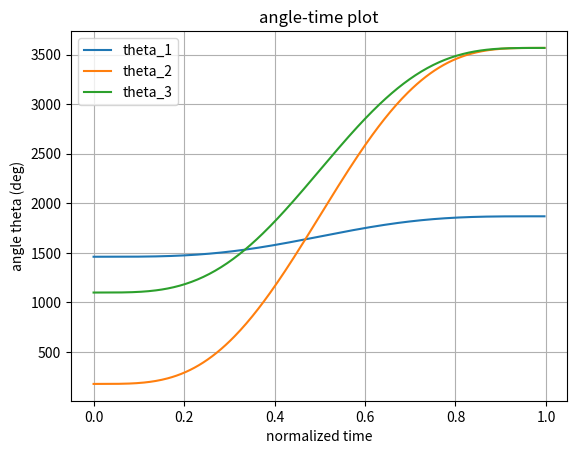
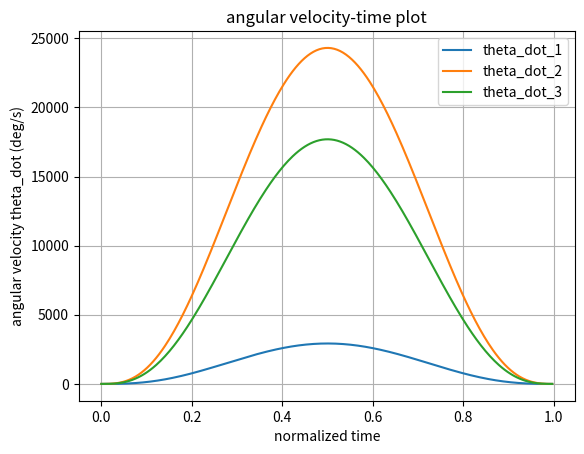
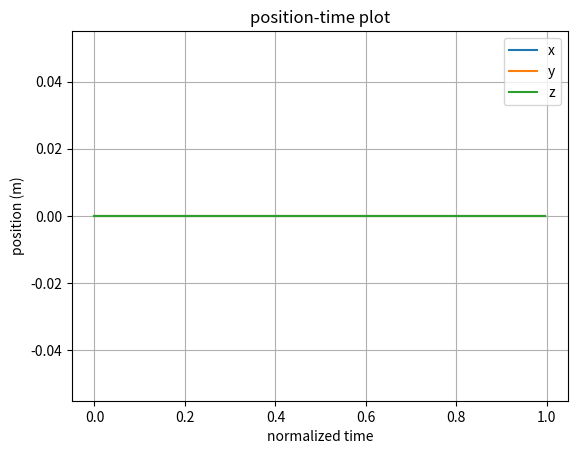

Here is the Python script that generated these plots, in order:
# trajectory planning, point to point movement with 7th order polynomial 
# 2 fundamental questions: 
# 1. given a specific location in the real world, what values should my robot's joint be ...
# ... set to in order to get the EE there? (inverse kinematics)
# 2. given the setting of my joints, where is my EE in real world coordinates? (forward kinematics)

# =================================================================================================
# -- imports --------------------------------------------------------------------------------------
# =================================================================================================

import time
import numpy as np 
import math 
import matplotlib.pyplot as plt
from math import sin, cos 

# =================================================================================================
# -- FORWARD KINEMATICS ---------------------------------------------------------------------------
# =================================================================================================

# here we have the angles (theta1, theta2, theta3) and the geometry of the robot 
# our goal is to find EE position based on the given data


class ForwardKinematics:

	def __init__(self, Theta, active_rod=0.2, passive_rod=0.46, base_radius=0.3464101615, EE_radius=0.2563435195, alpha=[0, 120, 240]):
		# initializing the basic geometry and the given data

		self.alpha = np.array(alpha)							# alpha angles
		self.Theta = np.array(Theta)/50 - 47.2					# end effoctor position (x_e, y_e, z_e) with respect to alpha1 = 0								
		self.active_rod = active_rod							# length of the active rod (the upper rod or r_f)
		self.passive_rod = passive_rod							# length of the passive rod (the lower rod or r_e)
		self.EE_radius = EE_radius								# the radius of the end effoctor e 
		self.base_radius = base_radius							# the radius of the base or f
	
	def get_position(self):
		# assigning constants and geometry features 
		theta1 = self.Theta[0]
		theta2 = self.Theta[1]
		theta3 = self.Theta[2]
		e = self.EE_radius
		f = self.base_radius
		re = self.passive_rod
		rf = self.active_rod

		sqrt3 = 3**0.5
		pi = math.pi
		sin120 = sqrt3/2
		cos120 = -0.5
		tan60 = sqrt3
		sin30 = 0.5
		tan30 = 1/sqrt3

		# forward kinematics: (theta1, theta2, theta3) --> (x0, y0, z0)
		t = (f-e)*tan30/2
		dtr = pi/180
		
		theta1 = theta1*dtr
		theta2 = theta2*dtr
		theta3 = theta3*dtr

		y1 = -(t + rf*math.cos(theta1))
		z1 = -rf*math.sin(theta1)

		y2 = (t + rf*math.cos(theta2))*sin30
		x2 = y2*tan60
		z2 = -rf*math.sin(theta2)

		y3 = (t + rf*math.cos(theta3))*sin30
		x3 = -y3*tan60
		z3 = -rf*math.sin(theta3)

		dnm = (y2-y1)*x3 - (y3-y1)*x2

		w1 = y1**2 + z1**2
		w2 = x2**2 + y2**2 + z2**2
		w3 = x3**2 + y3**2 + z3**2 

		# x = (a1*z + b1)/dnm
		a1 = (z2-z1)*(y3-y1) - (z3-z1)*(y2-y1)
		b1 = -((w2-w1)*(y3-y1) - (w3-w1)*(y2-y1))/2

		# y = (a2*z + b2)/dnm
		a2 = -(z2-z1)*x3 + (z3-z1)*x2
		b2 = ((w2-w1)*x3 - (w3-w1)*x2)/2

		# a*z^2 + b*z + c == 0
		a = a1**2 + a2**2 + dnm**2
		b = 2*(a1*b1 + a2*(b2-y1*dnm) - z1*dnm**2)
		c = (b2 - y1*dnm)*(b2-y1*dnm) + b1**2 + dnm**2*(z1**2 - re**2)

		# discriminant 
		d = b**2 - 4*a*c
		if d < 0:
			return -1

		z0 = -0.5*(b + d**0.5)/a
		x0 = (a1*z0 + b1)/dnm
		y0 = (a2*z0 + b2)/dnm

		return [x0, y0, z0]

# =================================================================================================
# -- inverse kinematic class ----------------------------------------------------------------------
# =================================================================================================

# here we have the EE position and the lengths of rods and basic geometry
# our goal is to find theta1, theta2 and theta3 

class InverseKinematics:

	def __init__(self, EE_position, active_rod, passive_rod, base_radius, EE_radius, alpha=[0, 120, 240]):
		# initializing the basic geometry and the given data

		self.alpha = np.array(alpha)							# alpha angles
		self.EE_position_global = np.array(EE_position)			# end effoctor position (x_e, y_e, z_e) with respect to alpha1 = 0								
		self.active_rod = active_rod							# length of the active rod (the upper rod or r_f)
		self.passive_rod = passive_rod							# length of the passive rod (the lower rod or r_e)
		self.EE_radius = EE_radius								# the radius of the end effoctor e 
		self.base_radius = base_radius							# the radius of the base or f
		

	def get_J1_positions(self):
		
		# initializing the J1, F1 position
		self.F1_position = ([[0, 0, 0], [0, 0, 0], [0, 0, 0]])
		self.J1_position = ([[0, 0, 0], [0, 0, 0], [0, 0, 0]])

		for i in [0, 1, 2]:

			alpha = self.alpha[i]

			# converting the EE position to local position based on alpha
			x = float(self.EE_position_global[0])*math.cos(alpha*math.pi/180) + float(self.EE_position_global[1])*math.sin(alpha*math.pi/180)
			y = - float(self.EE_position_global[0])*math.sin(alpha*math.pi/180) + float(self.EE_position_global[1])*math.cos(alpha*math.pi/180)
			z = float(self.EE_position_global[2])

			self.EE_position_local = np.array([x, y, z])

			# here positions of the the 3 important points are found (E1, E1_prime, F1) localy 
			tan_30_deg = 0.5773502692
			self.E1_position = self.EE_position_local + np.array([0, -self.EE_radius/2*tan_30_deg, 0]) 
			self.E1_prime_position = np.array([0, self.E1_position[1], self.E1_position[2]])
			self.F1_position[i] = np.array([0, - self.base_radius/2*tan_30_deg, 0])

			# and from those 3 point we find J1 
			# (intersection of 2 circles, with centers of F1 and E1_prime and ridus of r_f and (r_e**2 - E1_x**2)**0.5)
			rf = float(self.active_rod)
			re = float(self.passive_rod)
			x0 = float(self.E1_position[0])
			y0 = float(self.E1_position[1])
			z0 = float(self.E1_position[2])
			yF = float(self.F1_position[i][1])

			c1 = (x0**2 + y0**2 + z0**2 + rf**2 - re**2 - yF**2)/(2*z0)
			c2 = (yF - y0)/z0
			c3 = -(c1 + c2*yF)*(c1 + c2*yF) + rf*(c2**2*rf + rf)
			if c3 < 0:
				print("non existing point")
				self.J1_position = 0
				return

			y = (yF - c1*c2 - c3**0.5)/(c2**2 + 1)
			z = c1 + c2*y

			self.J1_position[i] = [0, y, z]
	
	def get_theta(self):
		self.theta = [0, 0, 0]
		for i in [0, 1, 2]:
			z_J1 = self.J1_position[i][2]
			y_J1 = self.J1_position[i][1]
			y_F1 = self.F1_position[i][1]

			self.theta[i] = (math.atan(-z_J1/(y_F1 - y_J1)))

		# Gearbox ratio = 50, zero offset = 47.2 degree
		self.theta = ((np.array(self.theta)*180/math.pi) + 47.2)*50

		return self.theta

# =================================================================================================
# -- point to point movement 4-5-6-7 ----------------------------------------------------------------
# =================================================================================================

# in this part we want to move the End-Effector from 1 point to another using a 4-5-6-7 technique 
# in this class the Given Data is: the first and final position of EE, the max value of theta_dot
# and we give the, Desired Data: velocity profile

class PointToPoint4567Movement:
	def __init__(self,EE_position_i, EE_position_f, theta_max=4050):
		self.EE_position_i = EE_position_i
		self.EE_position_f = EE_position_f
		self.theta_max = theta_max*6		# by defaut = 4050 rpm = 4050*6 deg/s
		self.theta_i = np.zeros((3, 1))		# initializing the theta_i 
		self.theta_f = np.zeros((3, 1))		# initializing the theta_f
	
	def inverse_kinematics(self):
		# here we find the Initial and final theta from the Initial and final EE position 

		# Given data of the robot geometry 
		active_rod = 0.2
		passive_rod = 0.46
		base_radius = 0.3464101615 
		EE_radius = 0.2563435195 

		# initializing the InverseKinematics class
		Kinematics = InverseKinematics(self.EE_position_i, active_rod, passive_rod, base_radius, EE_radius)
		Kinematics.get_J1_positions()

		# getting the theta_i from position_i
		theta_i = Kinematics.get_theta()
		
		# getting the theta_f from position_f
		Kinematics.EE_position_global = self.EE_position_f
		Kinematics.get_J1_positions()
		theta_f = Kinematics.get_theta()

		# reshape
		for i in [0, 1, 2]:
			self.theta_i[i] = theta_i[i]
			self.theta_f[i] = theta_f[i]

	def T(self):
		# here we find T(period) from the theta_max
		self.T = 35/16*np.array(self.theta_f - self.theta_i)/self.theta_max
		self.T = max(self.T)

		#print("this is T")
		#print(self.T)

	def theta_dot_t(self):
		# we find the angular velocity profile in this part
		T = math.floor(self.T*1000)
		tau = np.array(range(0, T))/T
		s_tau_d = -140*tau**6 + 420*tau**5 - 420*tau**4 + 140*tau**3
		theta_dot_t = np.array(self.theta_f - self.theta_i)/self.T*s_tau_d

		return theta_dot_t

	def theta_t(self):
		# we find the angular position profile in this part
		print(self.T)
		T = math.floor(self.T*1000)

		tau = np.array(range(0, T))/T
		print(tau.shape)
		s_tau = -20*tau**7 + 70*tau**6 - 84*tau**5 + 35*tau**4
		theta_t = np.array(self.theta_i) + np.array(self.theta_f - self.theta_i)*s_tau

		return theta_t


# =================================================================================================
# -- main -----------------------------------------------------------------------------------------
# =================================================================================================

# initializing the point to point movement class 
movement = PointToPoint4567Movement([0.05, 0.05, -0.31], [0, -0.15, -0.42])
movement.inverse_kinematics()
movement.T()
theta_dot = movement.theta_dot_t() 
theta = movement.theta_t()

# initializing Position
P = np.zeros(theta.shape)

# for i in range(movement.theta_t().shape[1]):
# 	forward = ForwardKinematics(movement.theta_t()[:, i])
# 	P[:, i] = forward.get_position()

T = math.floor(movement.T*1000)
tau = np.array(range(0, T))/T


plt.grid(True)
plt.plot(tau, theta.transpose(), label=['theta_1', 'theta_2', 'theta_3'])
plt.title("angle-time plot")
plt.legend()
plt.xlabel("normalized time")
plt.ylabel("angle theta (deg)")
plt.savefig("E:\\4567-1.png")
plt.clf()

plt.grid(True)
plt.plot(tau, theta_dot.transpose(), label=['theta_dot_1', 'theta_dot_2', 'theta_dot_3'])
plt.title("angular velocity-time plot")
plt.legend()
plt.xlabel("normalized time")
plt.ylabel("angular velocity theta_dot (deg/s)")
plt.savefig("E:\\4567-2.png")
plt.clf()

plt.grid(True)
plt.plot(tau, P.transpose(), label=['x', 'y', 'z'])
plt.title("position-time plot")
plt.legend()
plt.xlabel("normalized time")
plt.ylabel("position (m)")
plt.savefig("E:\\4567-3.png")
plt.clf()

# converting the data to rpm
# theta_t = movement.theta_t/6
# theta_dot_t = movement.theta_dot_t/6

# writing to file 
# myfile = open("E:\\PointToPoint4567.h", "a")
# list1 = theta_dot_t.tolist()
# line = ["", "", ""]
# for j in [0, 1, 2]:
# 	list1[j] = [round(float(i), 4) for i in list1[j]]
# 	line[j] = ','.join(str(e) for e in list1[j])
# 	myfile.write("float speeds_motor" + str(j+1) + "[] = {" + line[j] + "};\n" )
